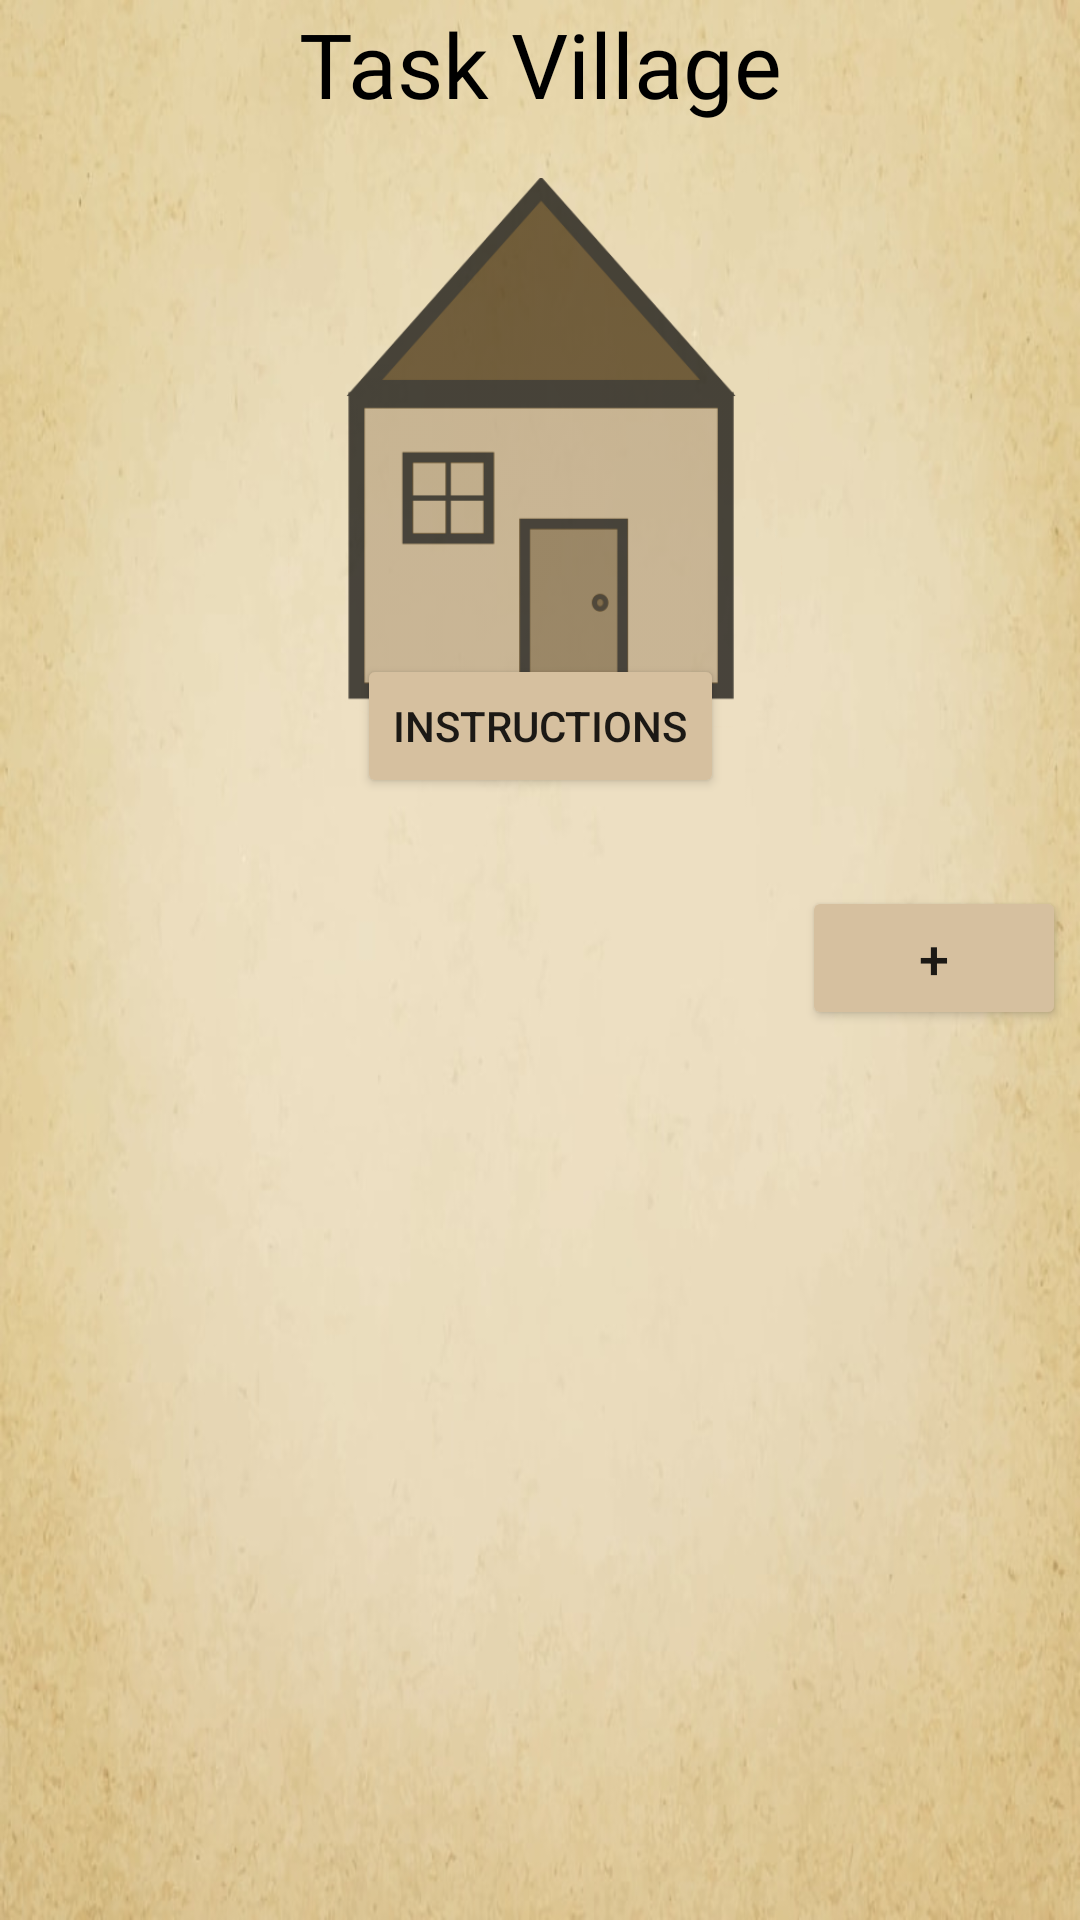

This screen was rendered from an Android layout file. Write that file and the resources it references.
<!-- AndroidManifest.xml: application theme Theme.Task_Village_Take2 -->
<!-- res/layout/activity_home_screen.xml -->
<?xml version="1.0" encoding="utf-8"?>
<androidx.constraintlayout.widget.ConstraintLayout
    xmlns:android="http://schemas.android.com/apk/res/android"
    xmlns:app="http://schemas.android.com/apk/res-auto"
    xmlns:tools="http://schemas.android.com/tools"
    android:background="@drawable/parchment"
    android:layout_width="match_parent"
    android:layout_height="match_parent"

    >


    <ImageView
        android:id="@+id/imageView2"
        android:layout_width="353dp"
        android:layout_height="228dp"
        app:layout_constraintBottom_toBottomOf="parent"
        app:layout_constraintEnd_toEndOf="parent"
        app:layout_constraintStart_toStartOf="parent"
        app:layout_constraintTop_toTopOf="parent"
        app:layout_constraintVertical_bias="0.144"
        android:foregroundTint="@color/offwhite"
        android:alpha="0.70"
        app:srcCompat="@drawable/homescreenhouse" />

    <TextView
        android:id="@+id/textView3"
        android:layout_width="wrap_content"
        android:layout_height="wrap_content"
        android:textColor="@color/black"
        android:fontFamily="@font/oldengfont"
        android:text="Task Village"
        android:textSize="30sp"
        app:layout_constraintBottom_toTopOf="@+id/imageView2"
        app:layout_constraintEnd_toEndOf="parent"
        app:layout_constraintHorizontal_bias="0.501"
        app:layout_constraintStart_toStartOf="parent"
        app:layout_constraintTop_toTopOf="parent"
        app:layout_constraintVertical_bias="0.048" />

    <TextView
        android:id="@+id/textView4"
        android:layout_width="223dp"
        android:layout_height="47dp"
        android:textSize="25sp"
        android:textColor="@color/black"
        android:fontFamily="@font/oldengfont"
        app:layout_constraintBottom_toBottomOf="parent"
        app:layout_constraintEnd_toEndOf="parent"
        app:layout_constraintHorizontal_bias="0.31"
        app:layout_constraintStart_toStartOf="parent"
        app:layout_constraintTop_toBottomOf="@+id/imageView2"
        app:layout_constraintVertical_bias="0.025" />

    <Button
        android:id="@+id/addButton"
        android:layout_width="wrap_content"
        android:layout_height="wrap_content"
        android:layout_marginTop="1dp"
        android:backgroundTint="@color/offwhite"
        android:text="+"
        android:textSize="18sp"
        app:layout_constraintBottom_toBottomOf="parent"
        app:layout_constraintEnd_toEndOf="parent"
        app:layout_constraintHorizontal_bias="0.285"
        app:layout_constraintStart_toEndOf="@+id/textView4"
        app:layout_constraintTop_toBottomOf="@+id/imageView2"
        app:layout_constraintVertical_bias="0.023" />

    <LinearLayout
        android:id="@+id/linearLayout2"
        android:layout_width="360dp"
        android:layout_height="264dp"
        android:layout_marginTop="10dp"
        android:orientation="vertical"
        app:layout_constraintBottom_toBottomOf="parent"
        app:layout_constraintEnd_toEndOf="parent"
        app:layout_constraintStart_toStartOf="parent"
        app:layout_constraintTop_toBottomOf="@+id/textView4">

        <ListView
            android:id="@+id/villages"
            android:layout_width="match_parent"
            android:layout_height="match_parent" />
    </LinearLayout>

    <Button
        android:id="@+id/Inst_button"
        android:layout_width="wrap_content"
        android:layout_height="wrap_content"
        android:text="Instructions"
        app:layout_constraintBottom_toBottomOf="parent"
        app:layout_constraintEnd_toEndOf="parent"
        app:layout_constraintStart_toStartOf="parent"
        app:layout_constraintTop_toTopOf="parent"
        app:layout_constraintVertical_bias="0.368"
        android:backgroundTint="@color/offwhite"
        />

</androidx.constraintlayout.widget.ConstraintLayout>
<!-- resources referenced by this layout -->
<resources>
  <color name="black">#FF000000</color>
  <color name="offwhite">#D6C09F</color>
  <!-- drawable homescreenhouse: png bitmap (drawable, 20594 bytes) -->
  <!-- drawable parchment: jpg bitmap (drawable, 41846 bytes) -->
  <style name="Theme.Task_Village_Take2" parent="Theme.MaterialComponents.DayNight.DarkActionBar">
          
          <item name="colorPrimary">@color/purple_500</item>
          <item name="colorPrimaryVariant">@color/purple_700</item>
          <item name="colorOnPrimary">@color/white</item>
          
          <item name="colorSecondary">@color/teal_200</item>
          <item name="colorSecondaryVariant">@color/teal_700</item>
          <item name="colorOnSecondary">@color/black</item>
          
          <item name="android:statusBarColor" tools:targetApi="l">?attr/colorPrimaryVariant</item>
          
      </style>
  <color name="purple_500">#FF6200EE</color>
  <color name="purple_700">#FF3700B3</color>
  <color name="white">#FFFFFFFF</color>
  <color name="teal_200">#FF03DAC5</color>
  <color name="teal_700">#FF018786</color>
</resources>
